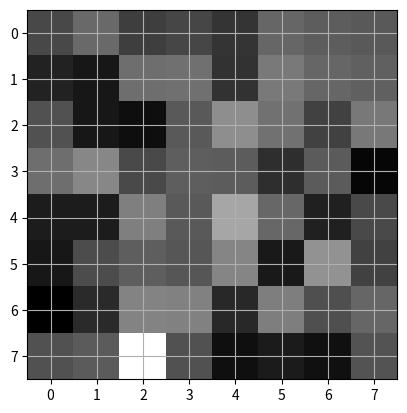

The script that saved this image:
#!/usr/bin/env python3

from numpy import array, dot, random, argmax, sum, zeros

def display(v):
    import matplotlib.pyplot as plt
    #plt.imshow(v,interpolation='nearest')
    plt.imshow(v)
    plt.gray()
    plt.grid()
    plt.show()

def gen_sensor_data(samples=10,bits=8):
    return random.randint(2, size=(samples,bits))

def gen_weights():
    weights = random.rand(8,8)
    for i in range(0,len(weights)):
        total = sum(weights[i])
        weights[i] = weights[i] / total
    return weights

def find_winning_node(node_values):
    return argmax(node_values)

def main():
    sensor_data = gen_sensor_data()
    weights = gen_weights()
    epsilon = 0.01

    for datum in sensor_data:
        activation_values = datum.T.dot(weights)
        winning_node = find_winning_node(activation_values)
        nactive = sum(datum)
        dweight = epsilon * ((datum / nactive) - weights[winning_node])
        weights[winning_node] += dweight
    display(weights)

if __name__ == "__main__":
    main()



